Run: headless pygame with SDL's dummy video driver; simulated clock (each Clock.tick advances the game by its frame time, no real sleeping); random seed 0; keys injected as events and as key.get_pressed() state; no mouse input; restart key SPACE tapped at the start of phases 3 and 4.
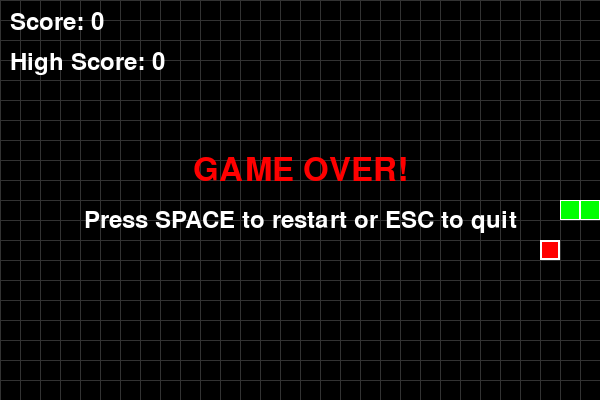
Frame 1 of 4 · flips 1–60 · no input
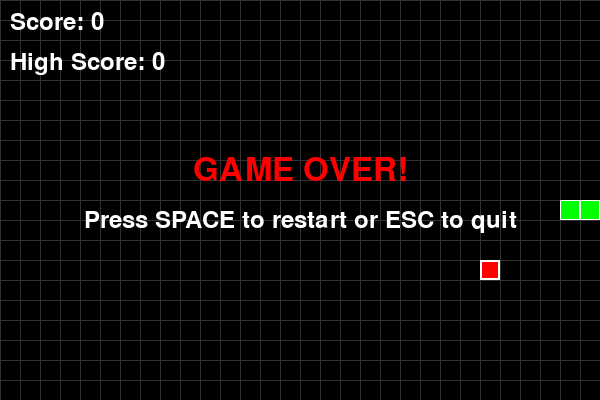
Frame 2 of 4 · flips 61–180 · tapped SPACE, RETURN · held RIGHT (→), D
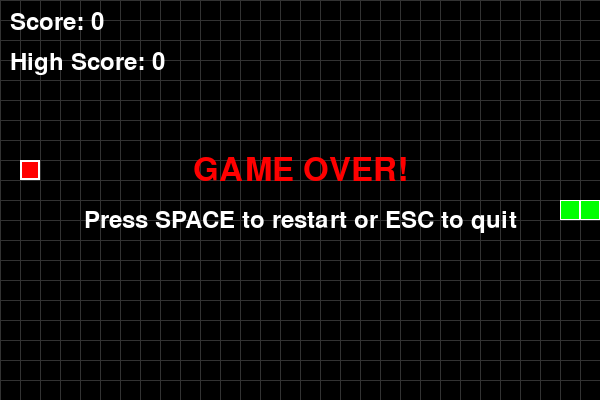
Frame 3 of 4 · flips 181–300 · tapped SPACE · held DOWN (↓), S
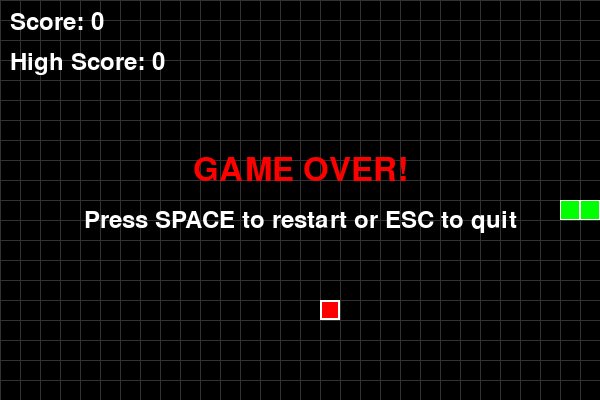
Frame 4 of 4 · flips 301–420 · tapped SPACE · held LEFT (←), A, UP (↑), W

The pygame program that drew these frames:

"""
Snake Game
A classic Snake game implementation using Pygame.
Control the snake with arrow keys or WASD to eat food and grow longer.
"""

import pygame
import sys
import random

# Constants
GRID_SIZE = 20
GRID_WIDTH = 30
GRID_HEIGHT = 20
SCREEN_WIDTH = GRID_WIDTH * GRID_SIZE
SCREEN_HEIGHT = GRID_HEIGHT * GRID_SIZE
FPS = 10  # Snake games typically run at 10 FPS for good gameplay

# Colors
BLACK = (0, 0, 0)
GREEN = (0, 255, 0)
RED = (255, 0, 0)
WHITE = (255, 255, 255)
DARK_GREEN = (0, 150, 0)
BLUE = (0, 0, 255)

class Snake:
    def __init__(self):
        # Start the snake in the center of the screen
        start_x = GRID_WIDTH // 2
        start_y = GRID_HEIGHT // 2
        self.body = [(start_x, start_y), (start_x - 1, start_y), (start_x - 2, start_y)]
        self.direction = (1, 0)  # Moving right initially
        self.grow = False
        
    def move(self):
        """Move the snake in the current direction"""
        head_x, head_y = self.body[0]
        new_head = (head_x + self.direction[0], head_y + self.direction[1])
        
        # Add new head
        self.body.insert(0, new_head)
        
        # Remove tail unless growing
        if not self.grow:
            self.body.pop()
        else:
            self.grow = False
    
    def change_direction(self, new_direction):
        """Change the snake's direction (prevent 180-degree turns)"""
        # Prevent the snake from going backwards into itself
        if (new_direction[0] * -1, new_direction[1] * -1) != self.direction:
            self.direction = new_direction
    
    def check_collision(self):
        """Check if the snake has collided with walls or itself"""
        head_x, head_y = self.body[0]
        
        # Check wall collision
        if (head_x < 0 or head_x >= GRID_WIDTH or 
            head_y < 0 or head_y >= GRID_HEIGHT):
            return True
        
        # Check self collision
        if (head_x, head_y) in self.body[1:]:
            return True
        
        return False
    
    def eat_food(self, food_pos):
        """Check if the snake has eaten food"""
        if self.body[0] == food_pos:
            self.grow = True
            return True
        return False
    
    def draw(self, screen):
        """Draw the snake on the screen"""
        for i, (x, y) in enumerate(self.body):
            rect = pygame.Rect(x * GRID_SIZE, y * GRID_SIZE, GRID_SIZE, GRID_SIZE)
            if i == 0:  # Head
                pygame.draw.rect(screen, DARK_GREEN, rect)
                pygame.draw.rect(screen, WHITE, rect, 2)
            else:  # Body
                pygame.draw.rect(screen, GREEN, rect)
                pygame.draw.rect(screen, WHITE, rect, 1)

class Food:
    def __init__(self):
        self.position = self.generate_position()
    
    def generate_position(self):
        """Generate a random position for the food"""
        x = random.randint(0, GRID_WIDTH - 1)
        y = random.randint(0, GRID_HEIGHT - 1)
        return (x, y)
    
    def respawn(self, snake_body):
        """Respawn food at a new position (avoiding snake body)"""
        while True:
            self.position = self.generate_position()
            if self.position not in snake_body:
                break
    
    def draw(self, screen):
        """Draw the food on the screen"""
        x, y = self.position
        rect = pygame.Rect(x * GRID_SIZE, y * GRID_SIZE, GRID_SIZE, GRID_SIZE)
        pygame.draw.rect(screen, RED, rect)
        pygame.draw.rect(screen, WHITE, rect, 2)

class Game:
    def __init__(self):
        self.snake = Snake()
        self.food = Food()
        self.score = 0
        self.game_over = False
        self.high_score = 0
        
    def update(self):
        """Update the game state"""
        if not self.game_over:
            # Move the snake
            self.snake.move()
            
            # Check for food collision
            if self.snake.eat_food(self.food.position):
                self.score += 10
                self.food.respawn(self.snake.body)
            
            # Check for collisions
            if self.snake.check_collision():
                self.game_over = True
                if self.score > self.high_score:
                    self.high_score = self.score
    
    def restart(self):
        """Restart the game"""
        self.snake = Snake()
        self.food = Food()
        self.score = 0
        self.game_over = False
    
    def draw(self, screen):
        """Draw the game on the screen"""
        # Clear screen
        screen.fill(BLACK)
        
        # Draw grid lines (optional, for visual reference)
        for x in range(0, SCREEN_WIDTH, GRID_SIZE):
            pygame.draw.line(screen, (50, 50, 50), (x, 0), (x, SCREEN_HEIGHT))
        for y in range(0, SCREEN_HEIGHT, GRID_SIZE):
            pygame.draw.line(screen, (50, 50, 50), (0, y), (SCREEN_WIDTH, y))
        
        # Draw snake and food
        self.snake.draw(screen)
        self.food.draw(screen)
        
        # Draw UI
        font = pygame.font.Font(None, 36)
        score_text = font.render(f"Score: {self.score}", True, WHITE)
        screen.blit(score_text, (10, 10))
        
        high_score_text = font.render(f"High Score: {self.high_score}", True, WHITE)
        screen.blit(high_score_text, (10, 50))
        
        # Draw game over message
        if self.game_over:
            game_over_font = pygame.font.Font(None, 48)
            game_over_text = game_over_font.render("GAME OVER!", True, RED)
            text_rect = game_over_text.get_rect(center=(SCREEN_WIDTH//2, SCREEN_HEIGHT//2 - 30))
            screen.blit(game_over_text, text_rect)
            
            restart_text = font.render("Press SPACE to restart or ESC to quit", True, WHITE)
            restart_rect = restart_text.get_rect(center=(SCREEN_WIDTH//2, SCREEN_HEIGHT//2 + 20))
            screen.blit(restart_text, restart_rect)
        
        # Draw instructions
        if not self.game_over:
            instruction_font = pygame.font.Font(None, 24)
            instruction_text = instruction_font.render("Use Arrow Keys or WASD to move", True, WHITE)
            screen.blit(instruction_text, (10, SCREEN_HEIGHT - 30))

def main():
    pygame.init()
    screen = pygame.display.set_mode((SCREEN_WIDTH, SCREEN_HEIGHT))
    pygame.display.set_caption("Snake Game")
    clock = pygame.time.Clock()
    
    game = Game()
    
    running = True
    while running:
        for event in pygame.event.get():
            if event.type == pygame.QUIT:
                running = False
            elif event.type == pygame.KEYDOWN:
                if event.key == pygame.K_ESCAPE:
                    running = False
                elif event.key == pygame.K_SPACE and game.game_over:
                    game.restart()
                elif not game.game_over:
                    # Movement controls
                    if event.key == pygame.K_LEFT or event.key == pygame.K_a:
                        game.snake.change_direction((-1, 0))
                    elif event.key == pygame.K_RIGHT or event.key == pygame.K_d:
                        game.snake.change_direction((1, 0))
                    elif event.key == pygame.K_UP or event.key == pygame.K_w:
                        game.snake.change_direction((0, -1))
                    elif event.key == pygame.K_DOWN or event.key == pygame.K_s:
                        game.snake.change_direction((0, 1))
        
        game.update()
        game.draw(screen)
        pygame.display.flip()
        clock.tick(FPS)
    
    pygame.quit()
    sys.exit()

if __name__ == "__main__":
    main()
